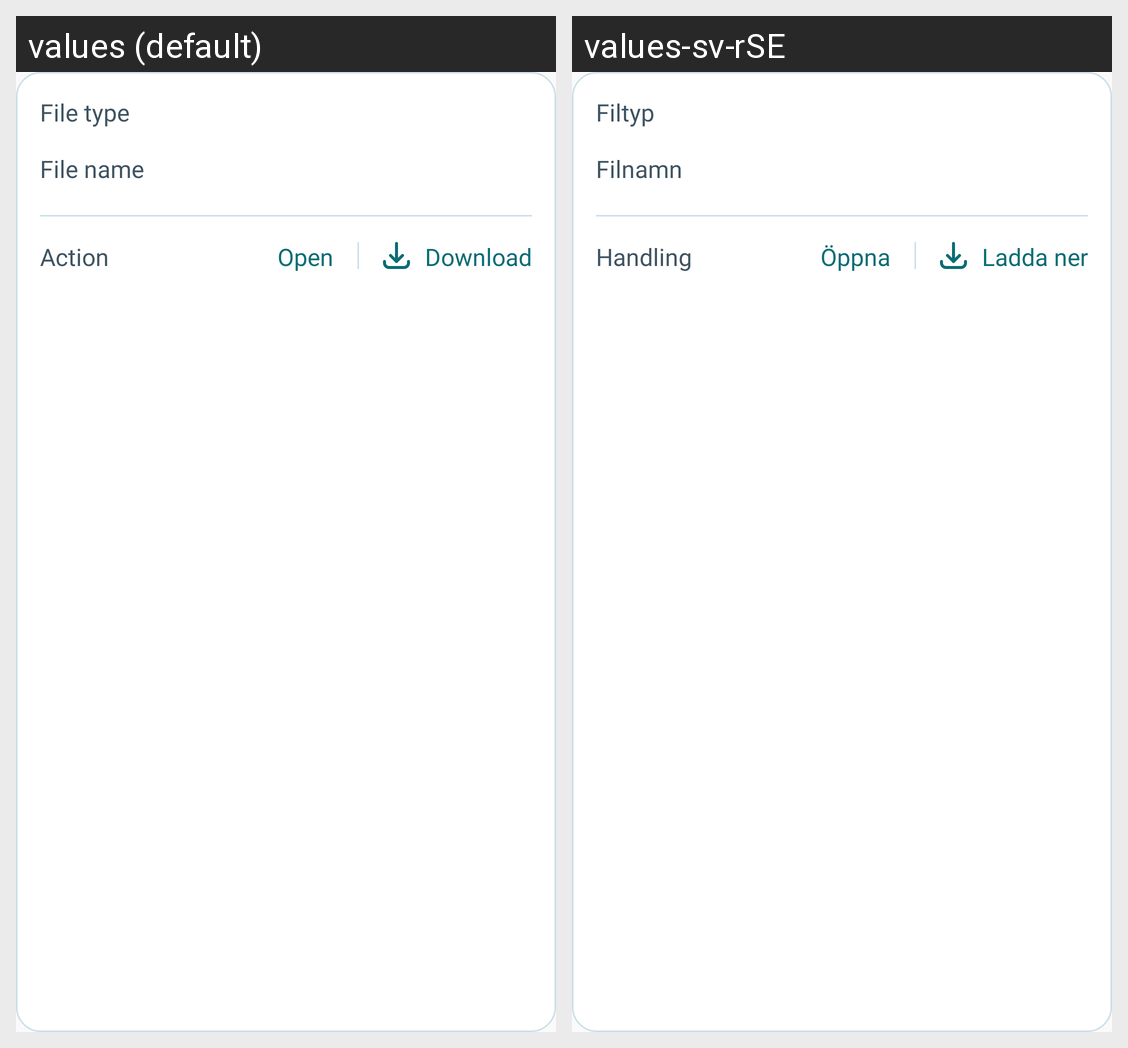

The Android screen above is rendered under two locales of the same app. Produce the string resources it draws, with the default and per-locale values.
Android screen res/layout/vh_attachment_item.xml rendered under 2 locales, left to right: values (default), values-sv-rSE. Device: Nexus 5 (rendered at 1080×1920; each locale shown at half size, 540×960, under a caption strip naming it); theme Theme.Dentify.
Strings drawn on this screen, with the default value and each locale's value (text and hints the layout hard-codes, and strings that could not be matched under every locale, appear in the picture but are not listed):

file_type
  values: File type
  values-sv-rSE: Filtyp

file_name
  values: File name
  values-sv-rSE: Filnamn

action
  values: Action
  values-sv-rSE: Handling

open
  values: Open
  values-sv-rSE: Öppna

download
  values: Download
  values-sv-rSE: Ladda ner
